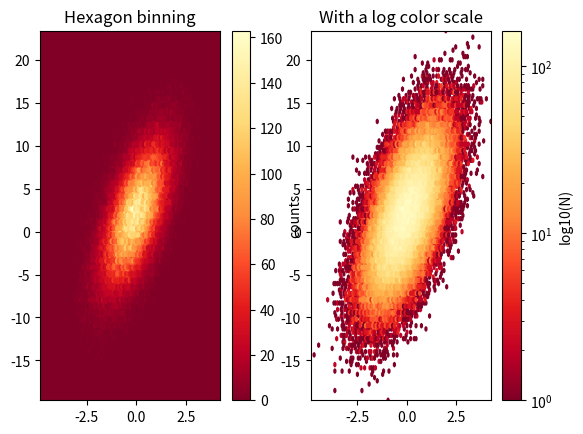

Generate this figure with matplotlib:
"""
hexbin is an axes method or pyplot function that is essentially
a pcolor of a 2-D histogram with hexagonal cells.  It can be
much more informative than a scatter plot; in the first subplot
below, try substituting 'scatter' for 'hexbin'.
"""

import numpy as np
import matplotlib.pyplot as plt

np.random.seed(0)
n = 100000
x = np.random.standard_normal(n)
y = 2.0 + 3.0 * x + 4.0 * np.random.standard_normal(n)

xmin = x.min()
xmax = x.max()
ymin = y.min()
ymax = y.max()


plt.subplots_adjust(hspace=0.5)

plt.subplot(121)
plt.hexbin(x, y, cmap=plt.cm.YlOrRd_r)
plt.axis([xmin, xmax, ymin, ymax])
plt.title("Hexagon binning")
cb = plt.colorbar()
cb.set_label('counts')

plt.subplot(122)
plt.hexbin(x, y, bins='log', cmap=plt.cm.YlOrRd_r)
plt.axis([xmin, xmax, ymin, ymax])
plt.title("With a log color scale")
cb = plt.colorbar()
cb.set_label('log10(N)')


#plt.show()
plt.savefig('hexbin_demo_temp.png')
